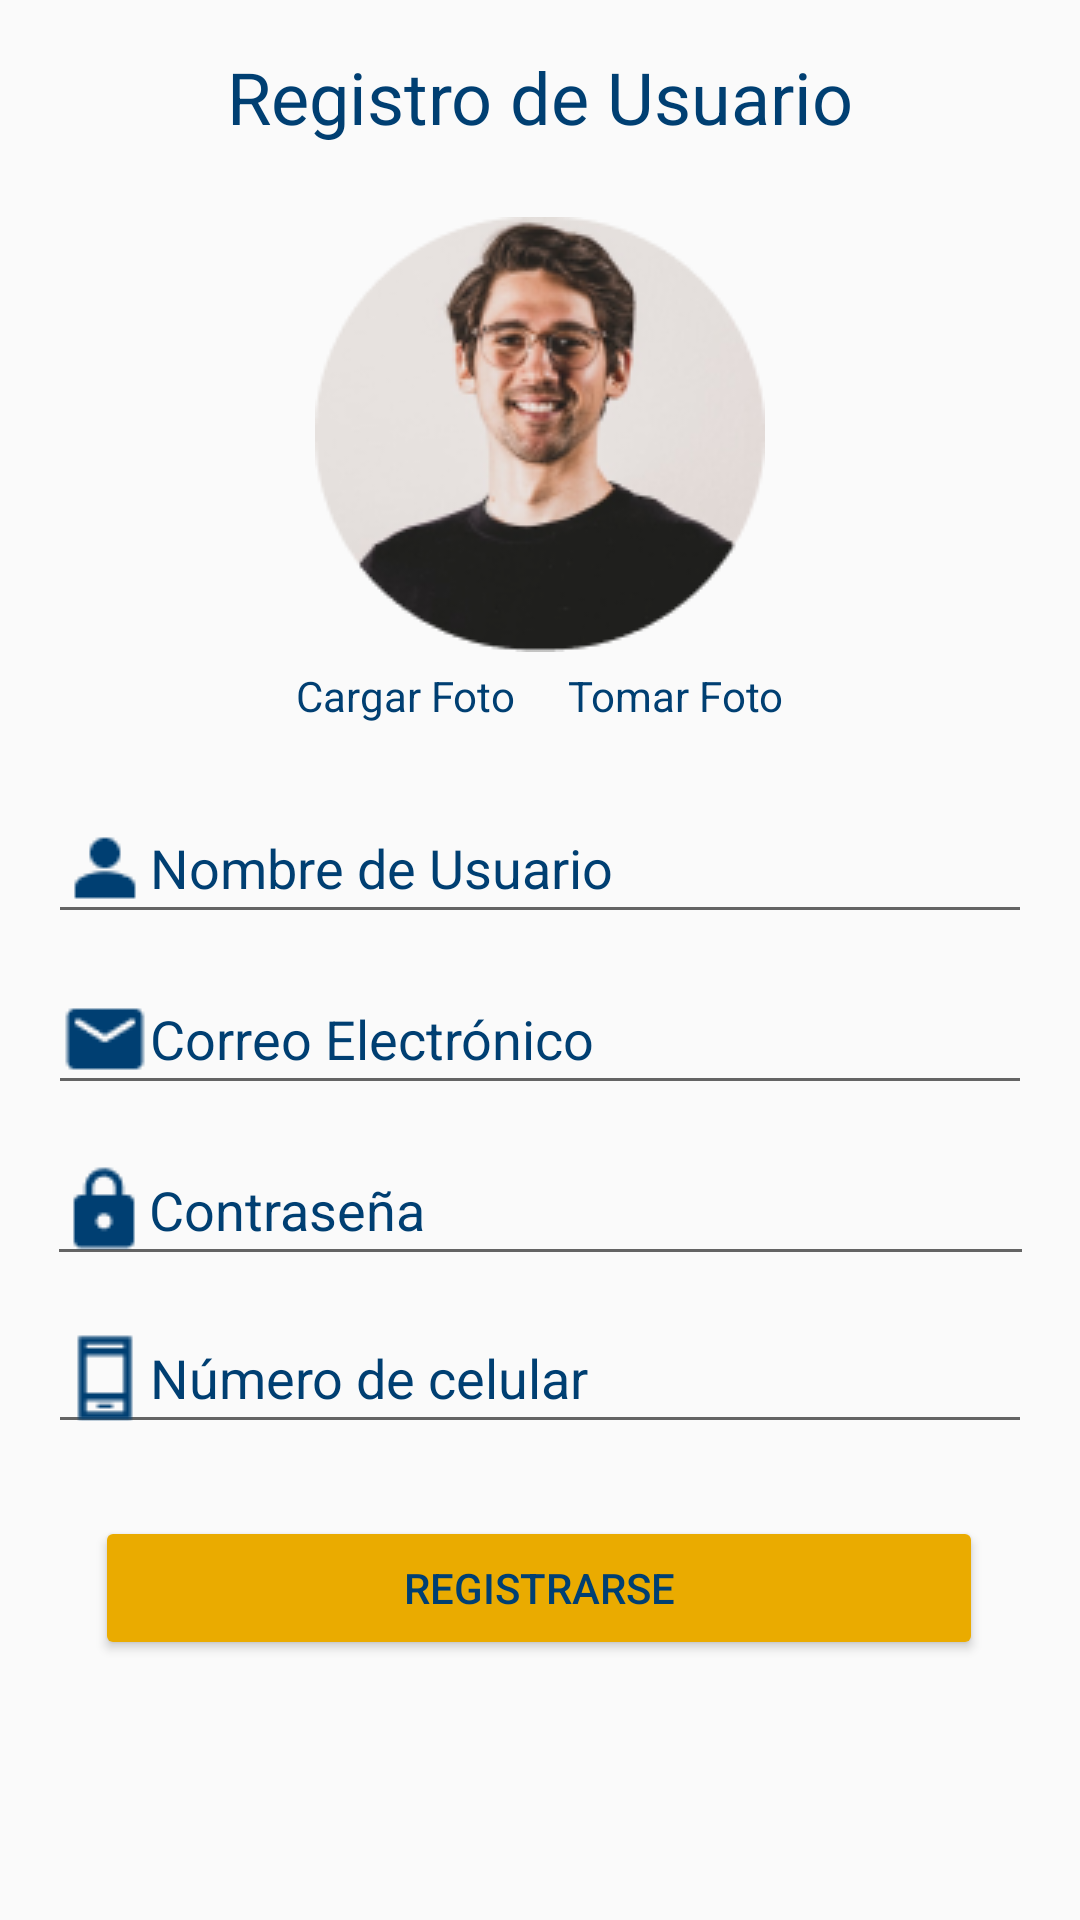

Android layout source for this screen:
<!-- AndroidManifest.xml: application theme Theme.AppCompat.DayNight.NoActionBar -->
<!-- res/layout/activity_registro.xml -->
<?xml version="1.0" encoding="utf-8"?>
<androidx.constraintlayout.widget.ConstraintLayout xmlns:android="http://schemas.android.com/apk/res/android"
    xmlns:app="http://schemas.android.com/apk/res-auto"
    xmlns:tools="http://schemas.android.com/tools"
    android:layout_width="match_parent"
    android:layout_height="match_parent"
    tools:context=".RegistroActivity">


    <ScrollView
        android:layout_width="match_parent"
        android:layout_height="match_parent"
        app:layout_constraintBottom_toBottomOf="parent"
        app:layout_constraintEnd_toEndOf="parent"
        app:layout_constraintStart_toStartOf="parent"
        app:layout_constraintTop_toTopOf="parent">

        <LinearLayout
            android:layout_width="match_parent"
            android:layout_height="wrap_content"
            android:orientation="vertical">

            <androidx.constraintlayout.widget.ConstraintLayout
                android:layout_width="match_parent"
                android:layout_height="match_parent">

                <Button

                    android:id="@+id/btnEnviar"
                    android:layout_width="296dp"
                    android:layout_height="48dp"
                    android:layout_gravity="center"
                    android:layout_marginTop="24dp"
                    android:backgroundTint="@color/botonutpl"
                    android:text="Registrarse"
                    android:textColor="@color/utpl"
                    app:layout_constraintBottom_toBottomOf="parent"
                    app:layout_constraintEnd_toEndOf="parent"
                    app:layout_constraintHorizontal_bias="0.495"
                    app:layout_constraintStart_toStartOf="parent"
                    app:layout_constraintTop_toBottomOf="@+id/etPhone"
                    app:layout_constraintVertical_bias="0.196" />

                <EditText

                    android:id="@+id/etContraseña"
                    android:layout_width="329dp"
                    android:layout_height="wrap_content"
                    android:layout_gravity="center"
                    android:layout_marginTop="10dp"
                    android:drawableStart="@drawable/ic_clave"
                    android:ems="10"
                    android:hint="Contraseña"
                    android:inputType="textPassword"
                    android:textColorHint="@color/utpl"
                    app:layout_constraintEnd_toEndOf="parent"
                    app:layout_constraintStart_toStartOf="parent"
                    app:layout_constraintTop_toBottomOf="@+id/etCorreo" />

                <EditText

                    android:id="@+id/etCorreo"
                    android:layout_width="328dp"
                    android:layout_height="wrap_content"
                    android:layout_gravity="center"
                    android:layout_marginTop="10dp"
                    android:drawableStart="@drawable/ic_correo"
                    android:ems="10"
                    android:hint="Correo Electrónico"
                    android:inputType="textEmailAddress"
                    android:textColorHint="@color/utpl"
                    app:layout_constraintEnd_toEndOf="parent"
                    app:layout_constraintStart_toStartOf="parent"
                    app:layout_constraintTop_toBottomOf="@+id/etUsuario" />

                <TextView
                    android:id="@+id/textView2"
                    android:layout_width="wrap_content"
                    android:layout_height="wrap_content"
                    android:layout_marginTop="16dp"
                    android:text="Registro de Usuario"
                    android:textColor="@color/utpl"
                    android:textSize="24sp"
                    app:layout_constraintEnd_toEndOf="parent"
                    app:layout_constraintStart_toStartOf="parent"
                    app:layout_constraintTop_toTopOf="parent" />

                <EditText

                    android:id="@+id/etUsuario"
                    android:layout_width="328dp"
                    android:layout_height="wrap_content"
                    android:layout_gravity="center"
                    android:layout_marginTop="21dp"
                    android:drawableStart="@drawable/ic_user"
                    android:ems="10"
                    android:hint="Nombre de Usuario"
                    android:inputType="textPersonName"
                    android:textColorHint="@color/utpl"
                    app:layout_constraintEnd_toEndOf="parent"
                    app:layout_constraintStart_toStartOf="parent"
                    app:layout_constraintTop_toBottomOf="@+id/linearLayout" />

                <EditText

                    android:id="@+id/etPhone"
                    android:layout_width="328dp"
                    android:layout_height="wrap_content"
                    android:layout_gravity="center"
                    android:layout_marginTop="9dp"
                    android:drawableStart="@drawable/ic_movil"
                    android:ems="10"
                    android:hint="Número de celular"
                    android:inputType="phone"
                    android:textColorHint="@color/utpl"
                    app:layout_constraintEnd_toEndOf="parent"
                    app:layout_constraintStart_toStartOf="parent"
                    app:layout_constraintTop_toBottomOf="@+id/etContraseña" />

                <ImageView
                    android:id="@+id/iVFoto"
                    android:layout_width="wrap_content"
                    android:layout_height="wrap_content"
                    android:layout_gravity="center"
                    android:layout_marginTop="24dp"
                    app:layout_constraintEnd_toEndOf="parent"
                    app:layout_constraintStart_toStartOf="parent"
                    app:layout_constraintTop_toBottomOf="@+id/textView2"
                    app:srcCompat="@drawable/avatar" />

                <LinearLayout

                    android:id="@+id/linearLayout"
                    android:layout_width="wrap_content"
                    android:layout_height="21dp"
                    android:layout_gravity="center"
                    android:layout_marginTop="5dp"
                    android:orientation="horizontal"
                    app:layout_constraintEnd_toEndOf="parent"
                    app:layout_constraintStart_toStartOf="parent"
                    app:layout_constraintTop_toBottomOf="@+id/iVFoto">

                    <TextView

                        android:id="@+id/tvCargaFoto"
                        android:layout_width="90dp"
                        android:layout_height="wrap_content"
                        android:layout_weight="1"
                        android:clickable="true"
                        android:text="Cargar Foto"
                        android:textAlignment="center"
                        android:textColor="@color/utpl" />

                    <TextView
                        android:id="@+id/tvTomarFoto"
                        android:layout_width="90dp"
                        android:layout_height="wrap_content"
                        android:layout_weight="1"
                        android:clickable="true"
                        android:text="Tomar Foto"
                        android:textAlignment="center"
                        android:textColor="@color/utpl" />

                </LinearLayout>
            </androidx.constraintlayout.widget.ConstraintLayout>
        </LinearLayout>
    </ScrollView>

</androidx.constraintlayout.widget.ConstraintLayout>
<!-- resources referenced by this layout -->
<resources>
  <color name="botonutpl">#EAAB00</color>
  <color name="utpl">#003F72</color>
  <!-- drawable avatar: png bitmap (drawable-v24, 23621 bytes) -->
  <!-- drawable ic_clave: png bitmap (drawable-v24, 489 bytes) -->
  <!-- drawable ic_correo: png bitmap (drawable-v24, 493 bytes) -->
  <!-- drawable ic_movil: png bitmap (drawable-v24, 343 bytes) -->
  <!-- drawable ic_user: png bitmap (drawable-v24, 439 bytes) -->
</resources>
